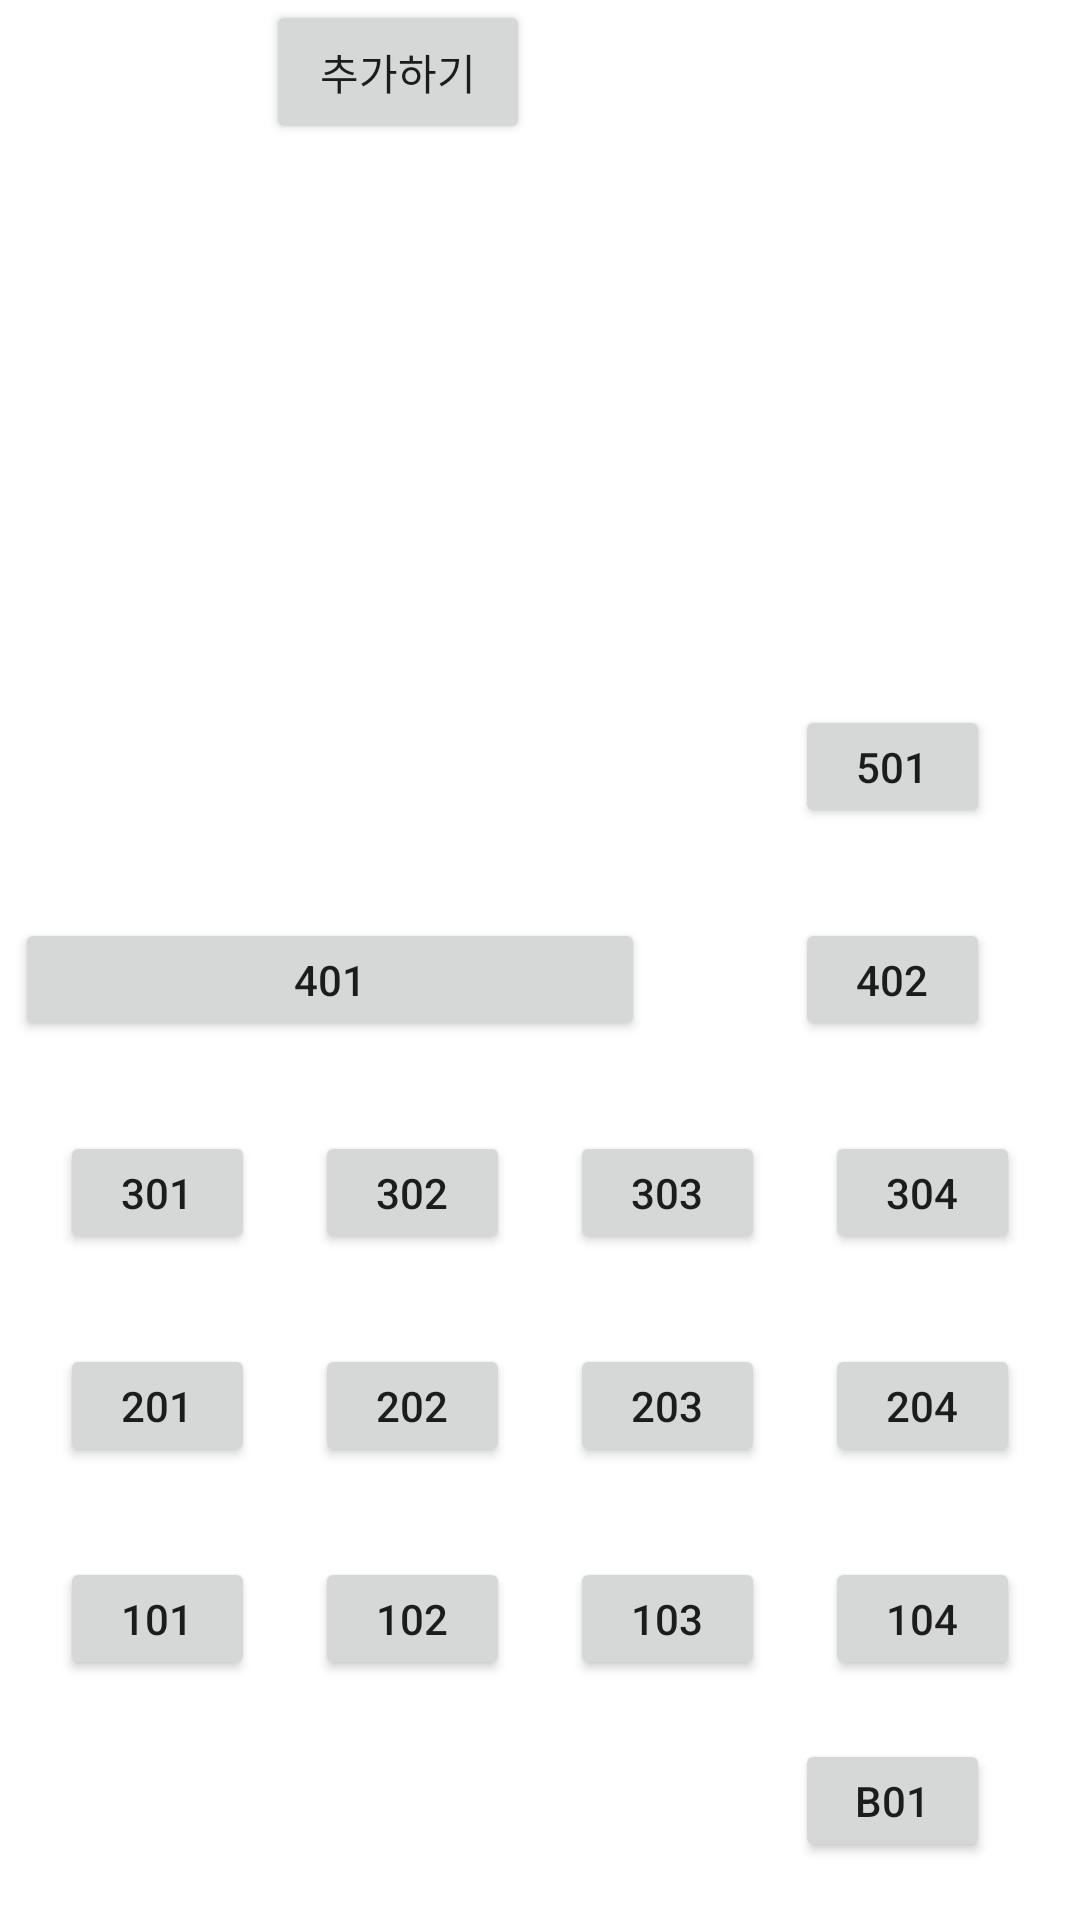

Write the Android layout XML for this screen, with the resource values it uses.
<!-- AndroidManifest.xml: application theme Theme.ProjectW -->
<!-- res/layout/activity_main.xml -->
<?xml version="1.0" encoding="utf-8"?>
<androidx.constraintlayout.widget.ConstraintLayout xmlns:android="http://schemas.android.com/apk/res/android"
    xmlns:app="http://schemas.android.com/apk/res-auto"
    xmlns:tools="http://schemas.android.com/tools"
    android:layout_width="match_parent"
    android:layout_height="match_parent"
    tools:context=".MainActivity">

    <Button
        android:id="@+id/room_B01"
        android:layout_width="65dp"
        android:layout_height="41dp"
        android:layout_marginEnd="30dp"
        android:layout_marginRight="30dp"
        android:text="B01"
        app:layout_constraintBottom_toBottomOf="parent"
        app:layout_constraintEnd_toEndOf="parent"
        app:layout_constraintTop_toBottomOf="@+id/room_104" />

    <Button
        android:id="@+id/room_101"
        android:layout_width="65dp"
        android:layout_height="41dp"
        android:layout_marginBottom="80dp"
        android:text="101"
        app:layout_constraintBottom_toBottomOf="parent"
        app:layout_constraintEnd_toStartOf="@+id/room_102"
        app:layout_constraintStart_toStartOf="parent" />

    <Button
        android:id="@+id/room_102"
        android:layout_width="65dp"
        android:layout_height="41dp"
        android:layout_marginBottom="80dp"
        android:text="102"
        app:layout_constraintBottom_toBottomOf="parent"
        app:layout_constraintEnd_toStartOf="@+id/room_103"
        app:layout_constraintStart_toEndOf="@+id/room_101" />

    <Button
        android:id="@+id/room_103"
        android:layout_width="65dp"
        android:layout_height="41dp"
        android:layout_marginBottom="80dp"
        android:text="103"
        app:layout_constraintBottom_toBottomOf="parent"
        app:layout_constraintEnd_toStartOf="@+id/room_104"
        app:layout_constraintStart_toEndOf="@+id/room_102" />

    <Button
        android:id="@+id/room_104"
        android:layout_width="65dp"
        android:layout_height="41dp"
        android:layout_marginBottom="80dp"
        android:text="104"
        app:layout_constraintBottom_toBottomOf="parent"
        app:layout_constraintEnd_toEndOf="parent"
        app:layout_constraintStart_toEndOf="@+id/room_103" />

    <Button
        android:id="@+id/room_201"
        android:layout_width="65dp"
        android:layout_height="41dp"
        android:layout_marginBottom="30dp"
        android:text="201"
        app:layout_constraintBottom_toTopOf="@+id/room_101"
        app:layout_constraintEnd_toStartOf="@+id/room_202"
        app:layout_constraintStart_toStartOf="parent" />

    <Button
        android:id="@+id/room_202"
        android:layout_width="65dp"
        android:layout_height="41dp"
        android:layout_marginBottom="30dp"
        android:text="202"
        app:layout_constraintBottom_toTopOf="@+id/room_102"
        app:layout_constraintEnd_toStartOf="@+id/room_203"
        app:layout_constraintStart_toEndOf="@+id/room_201" />

    <Button
        android:id="@+id/room_203"
        android:layout_width="65dp"
        android:layout_height="41dp"
        android:layout_marginBottom="30dp"
        android:text="203"
        app:layout_constraintBottom_toTopOf="@+id/room_103"
        app:layout_constraintEnd_toStartOf="@+id/room_204"
        app:layout_constraintStart_toEndOf="@+id/room_202" />

    <Button
        android:id="@+id/room_204"
        android:layout_width="65dp"
        android:layout_height="41dp"
        android:layout_marginBottom="30dp"
        android:text="204"
        app:layout_constraintBottom_toTopOf="@+id/room_104"
        app:layout_constraintEnd_toEndOf="parent"
        app:layout_constraintStart_toEndOf="@+id/room_203" />

    <Button
        android:id="@+id/room_301"
        android:layout_width="65dp"
        android:layout_height="41dp"
        android:layout_marginBottom="30dp"
        android:text="301"
        app:layout_constraintBottom_toTopOf="@+id/room_201"
        app:layout_constraintEnd_toStartOf="@+id/room_302"
        app:layout_constraintStart_toStartOf="parent" />

    <Button
        android:id="@+id/room_302"
        android:layout_width="65dp"
        android:layout_height="41dp"
        android:layout_marginBottom="30dp"
        android:text="302"
        app:layout_constraintBottom_toTopOf="@+id/room_202"
        app:layout_constraintEnd_toStartOf="@+id/room_303"
        app:layout_constraintStart_toEndOf="@+id/room_301" />

    <Button
        android:id="@+id/room_303"
        android:layout_width="65dp"
        android:layout_height="41dp"
        android:layout_marginBottom="30dp"
        android:text="303"
        app:layout_constraintBottom_toTopOf="@+id/room_203"
        app:layout_constraintEnd_toStartOf="@+id/room_304"
        app:layout_constraintStart_toEndOf="@+id/room_302" />

    <Button
        android:id="@+id/room_304"
        android:layout_width="65dp"
        android:layout_height="41dp"
        android:layout_marginBottom="30dp"
        android:text="304"
        app:layout_constraintBottom_toTopOf="@+id/room_204"
        app:layout_constraintEnd_toEndOf="parent"
        app:layout_constraintStart_toEndOf="@+id/room_303" />

    <Button
        android:id="@+id/room_401"
        android:layout_width="210dp"
        android:layout_height="41dp"
        android:layout_marginEnd="50dp"
        android:layout_marginRight="50dp"
        android:layout_marginBottom="30dp"
        android:text="401"
        app:layout_constraintBottom_toTopOf="@+id/room_303"
        app:layout_constraintEnd_toStartOf="@+id/room_402" />

    <Button
        android:id="@+id/room_402"
        android:layout_width="65dp"
        android:layout_height="41dp"
        android:layout_marginEnd="30dp"
        android:layout_marginRight="30dp"
        android:layout_marginBottom="30dp"
        android:text="402"
        app:layout_constraintBottom_toTopOf="@+id/room_304"
        app:layout_constraintEnd_toEndOf="parent" />

    <Button
        android:id="@+id/room_501"
        android:layout_width="65dp"
        android:layout_height="41dp"
        android:layout_marginEnd="30dp"
        android:layout_marginRight="30dp"
        android:layout_marginBottom="30dp"
        android:text="501"
        app:layout_constraintBottom_toTopOf="@+id/room_402"
        app:layout_constraintEnd_toEndOf="parent" />

    <Button
        android:id="@+id/btn_add"
        android:layout_width="wrap_content"
        android:layout_height="wrap_content"
        android:text="추가하기"
        app:layout_constraintEnd_toStartOf="@+id/room_B01"
        app:layout_constraintStart_toStartOf="parent"
        tools:layout_editor_absoluteY="664dp" />

</androidx.constraintlayout.widget.ConstraintLayout>
<!-- resources referenced by this layout -->
<resources>
  <style name="Theme.ProjectW" parent="Theme.MaterialComponents.DayNight.DarkActionBar">
          
          <item name="colorPrimary">@color/purple_500</item>
          <item name="colorPrimaryVariant">@color/purple_700</item>
          <item name="colorOnPrimary">@color/white</item>
          
          <item name="colorSecondary">@color/teal_200</item>
          <item name="colorSecondaryVariant">@color/teal_700</item>
          <item name="colorOnSecondary">@color/black</item>
          
          <item name="android:statusBarColor" tools:targetApi="l">?attr/colorPrimaryVariant</item>
          
      </style>
  <!-- not gathered from this repository: default colours our renderer supplied (Android Studio template values) -->
  <color name="purple_500">#FF6200EE</color>
  <color name="purple_700">#FF3700B3</color>
  <color name="teal_200">#FF03DAC5</color>
  <color name="teal_700">#FF018786</color>
  <color name="black">#FF000000</color>
  <color name="white">#FFFFFFFF</color>
</resources>
